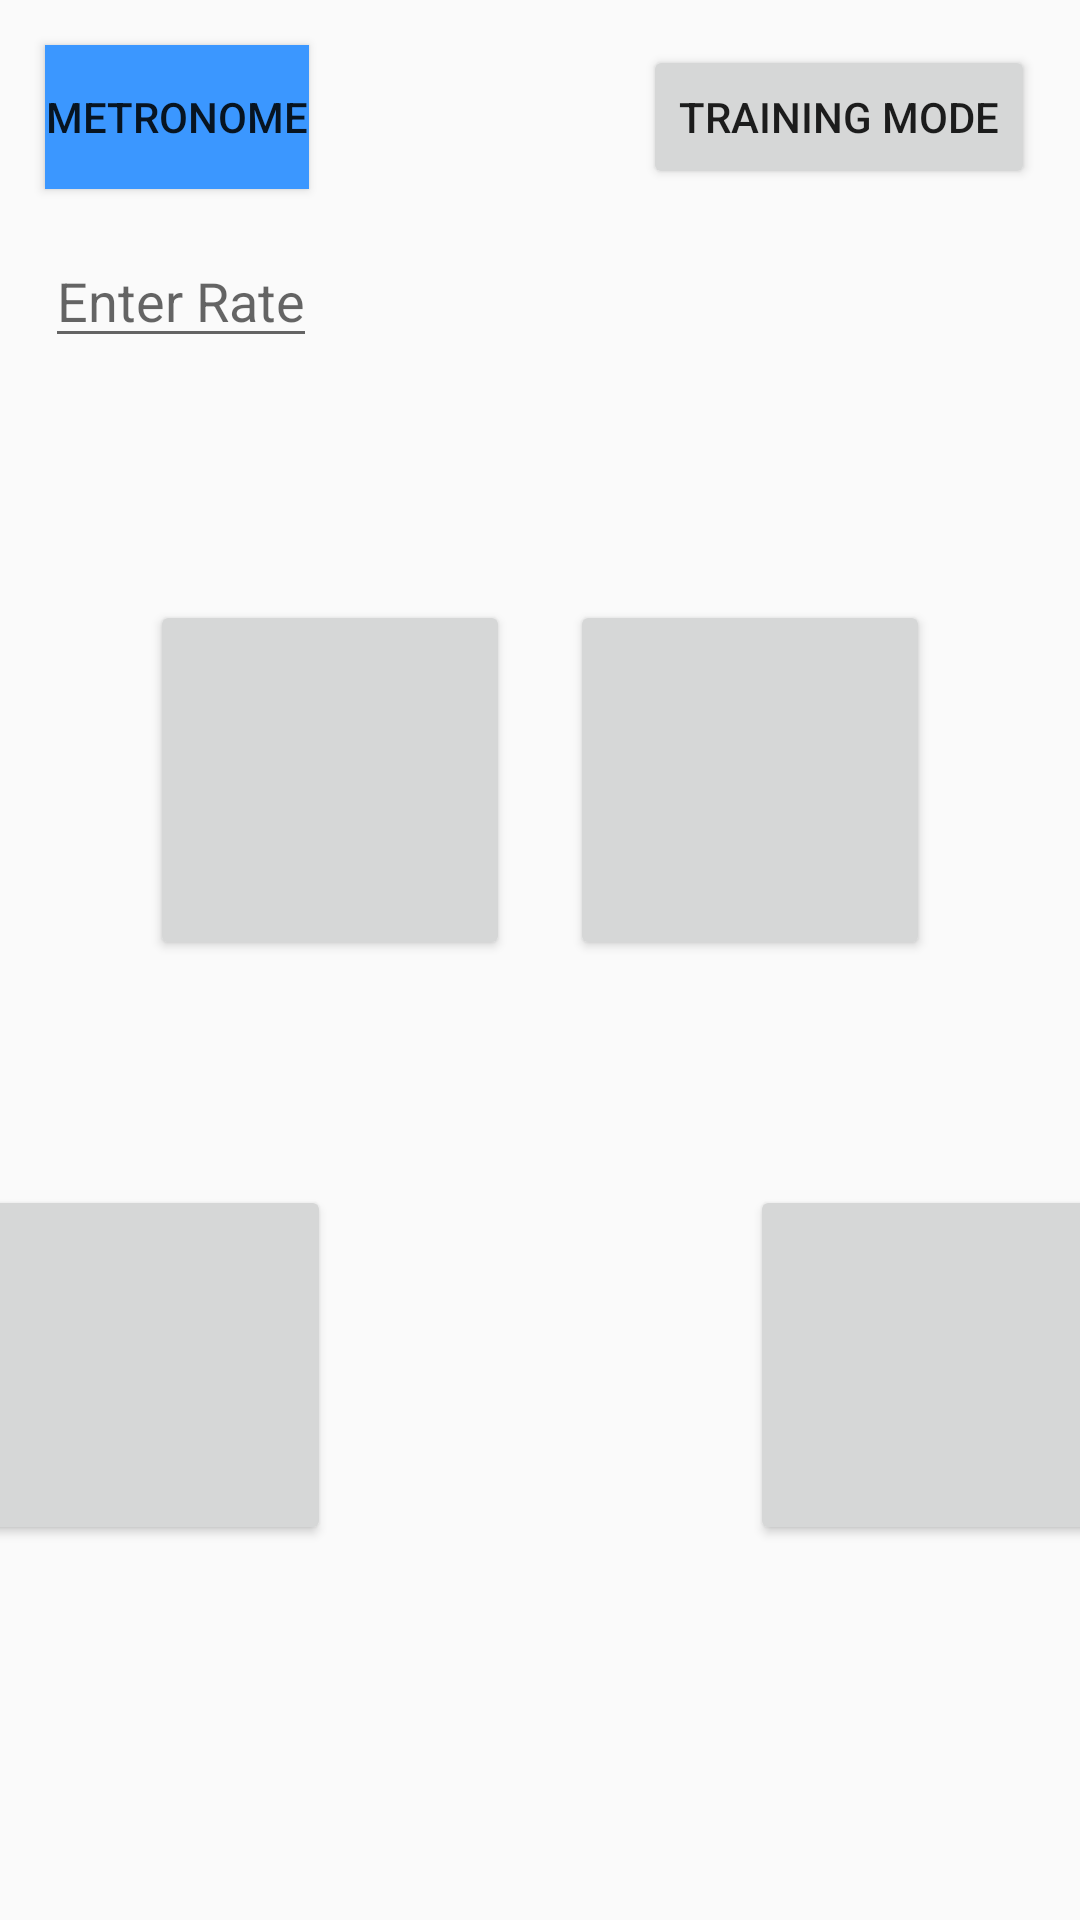

Here is an Android app screen rendered from its layout file. Give the layout XML and the strings, colors and styles it references.
<!-- AndroidManifest.xml: application theme NoActionBar -->
<!-- res/layout/fragment_main.xml -->
<?xml version="1.0" encoding="utf-8"?>
<android.support.constraint.ConstraintLayout
    xmlns:android="http://schemas.android.com/apk/res/android"
    xmlns:app="http://schemas.android.com/apk/res-auto"
    xmlns:tools="http://schemas.android.com/tools"
    android:layout_width="match_parent"
    android:layout_height="match_parent">

    <Button
        android:id="@+id/Button_metronome"
        android:text="@string/metronome"
        android:layout_width="wrap_content"
        android:layout_height="wrap_content"
        android:layout_marginStart="15dp"
        android:layout_marginTop="15dp"
        app:layout_constraintStart_toStartOf="parent"
        app:layout_constraintTop_toTopOf="parent"
        android:background="#3b97ff"/>

    <EditText
        android:id="@+id/EditText_metronome_tempo"
        android:hint="@string/set_rate"
        android:inputType="number"
        android:layout_width="wrap_content"
        android:layout_height="wrap_content"
        app:layout_constraintStart_toStartOf="parent"
        android:layout_marginStart="15dp"
        app:layout_constraintTop_toBottomOf="@id/Button_metronome"
        android:layout_marginTop="15dp"/>


    <Button
        android:id="@+id/Button_1"
        android:layout_width="120dp"
        android:layout_height="120dp"
        app:layout_constraintBottom_toBottomOf="parent"
        app:layout_constraintEnd_toStartOf="@+id/Button_2"
        app:layout_constraintStart_toStartOf="parent"
        app:layout_constraintTop_toBottomOf="@+id/Button_2"
        android:layout_marginBottom="50dp"
        android:layout_marginStart="50dp"/>

    <Button
        android:id="@+id/Button_2"
        android:layout_width="120dp"
        android:layout_height="120dp"
        app:layout_constraintBottom_toBottomOf="parent"
        app:layout_constraintEnd_toEndOf="parent"
        app:layout_constraintStart_toStartOf="parent"
        app:layout_constraintTop_toTopOf="parent"
        android:layout_marginEnd="140dp"
        android:layout_marginBottom="120dp"/>

    <Button
        android:id="@+id/Button_3"
        android:layout_width="120dp"
        android:layout_height="120dp"
        app:layout_constraintBottom_toBottomOf="parent"
        app:layout_constraintEnd_toEndOf="parent"
        app:layout_constraintStart_toStartOf="parent"
        app:layout_constraintTop_toTopOf="parent"
        android:layout_marginStart="140dp"
        android:layout_marginBottom="120dp" />

    <Button
        android:id="@+id/Button_4"
        android:layout_width="120dp"
        android:layout_height="120dp"
        app:layout_constraintBottom_toBottomOf="parent"
        app:layout_constraintEnd_toEndOf="parent"
        app:layout_constraintStart_toEndOf="@+id/Button_3"
        app:layout_constraintTop_toBottomOf="@+id/Button_3"
        android:layout_marginBottom="50dp"
        android:layout_marginEnd="50dp" />

    <Button
        android:id="@+id/Button_training_mode"
        android:layout_width="wrap_content"
        android:layout_height="wrap_content"
        android:text="@string/training_mode"
        app:layout_constraintEnd_toEndOf="parent"
        android:layout_marginEnd="15dp"
        app:layout_constraintTop_toTopOf="parent"
        android:layout_marginTop="15dp"/>

</android.support.constraint.ConstraintLayout>
<!-- resources referenced by this layout -->
<resources>
  <string name="metronome">Metronome</string>
  <string name="set_rate">Enter Rate</string>
  <string name="training_mode">Training mode</string>
  <style name="NoActionBar" parent="Theme.AppCompat.Light.DarkActionBar">
          
          <item name="colorPrimary">@color/colorPrimary</item>
          <item name="colorPrimaryDark">@color/colorPrimaryDark</item>
          <item name="colorAccent">@color/colorAccent</item>
          <item name="android:windowActionBar">false</item>
          <item name="windowNoTitle">true</item>
  
      </style>
  <color name="colorPrimary">#3F51B5</color>
  <color name="colorPrimaryDark">#303F9F</color>
  <color name="colorAccent">#FF4081</color>
</resources>
